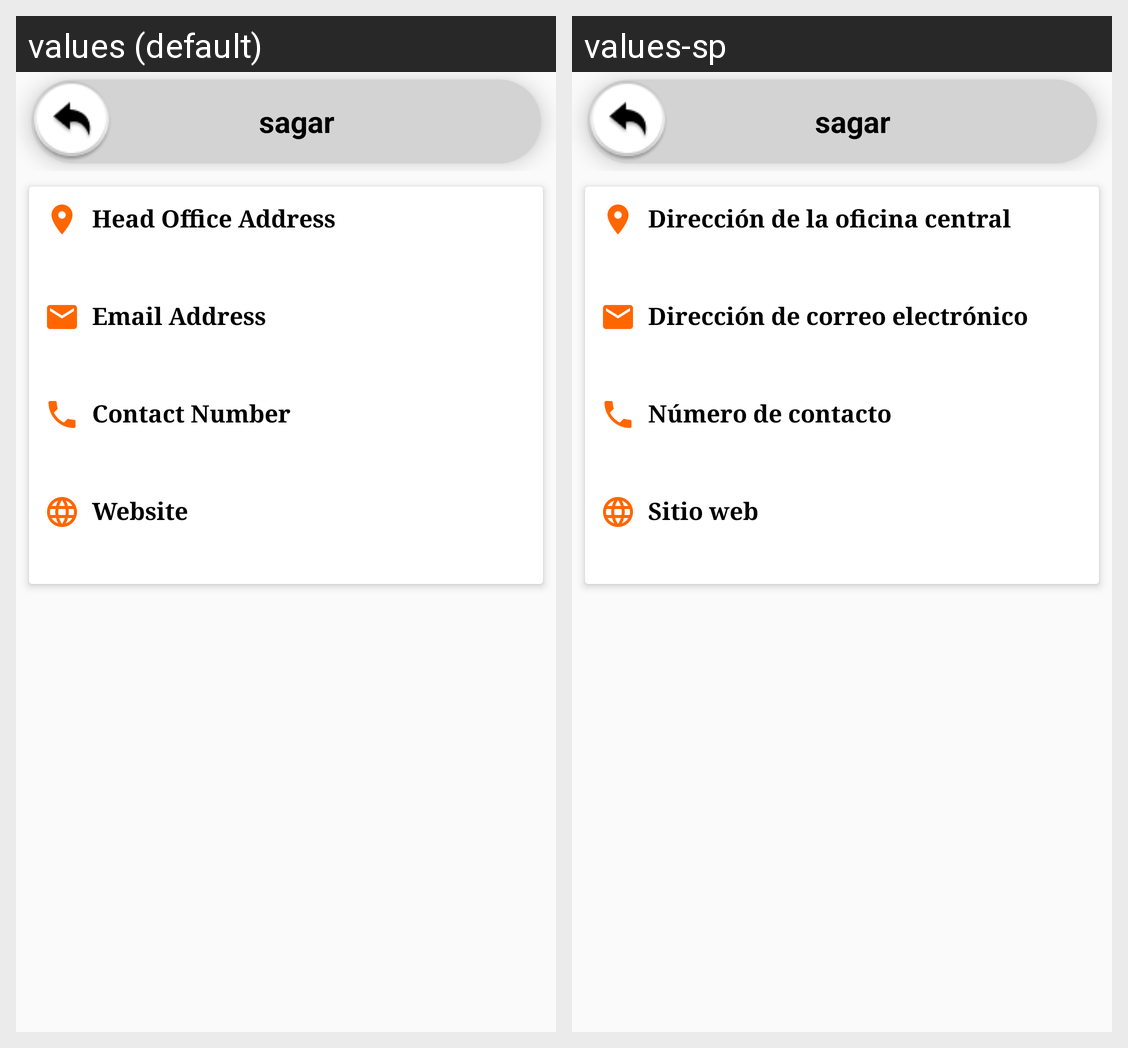

Locale-by-locale string values for the Android screen shown in this grid:
Android screen res/layout/activity_contact_us.xml rendered under 2 locales, left to right: values (default), values-sp. Device: Nexus 5 (rendered at 1080×1920; each locale shown at half size, 540×960, under a caption strip naming it); theme AppThemeBlue.
Strings drawn on this screen, with the default value and each locale's value (text and hints the layout hard-codes, and strings that could not be matched under every locale, appear in the picture but are not listed):

txt_head_office_address
  values: Head Office Address
  values-sp: Dirección de la oficina central

txt_email_addr
  values: Email Address
  values-sp: Dirección de correo electrónico

txt_contact_num
  values: Contact Number
  values-sp: Número de contacto

txt_website
  values: Website
  values-sp: Sitio web
